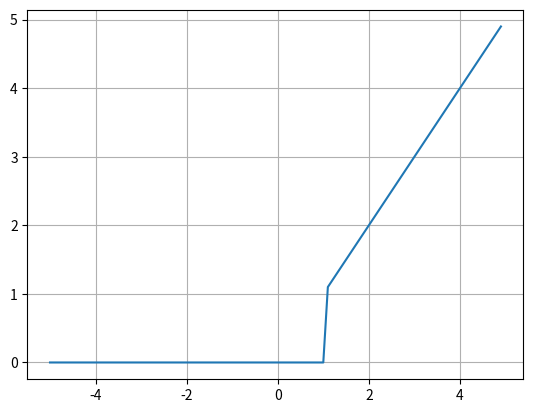

Recreate this plot in Python.
import numpy as np
import matplotlib.pyplot as plt

def thresholded_relu(x, theta=1.0):
    return np.where(x > theta, x, 0)

x = np.arange(-5, 5, 0.1)
y = thresholded_relu(x)

plt.plot(x, y)
plt.grid(True)
plt.show()